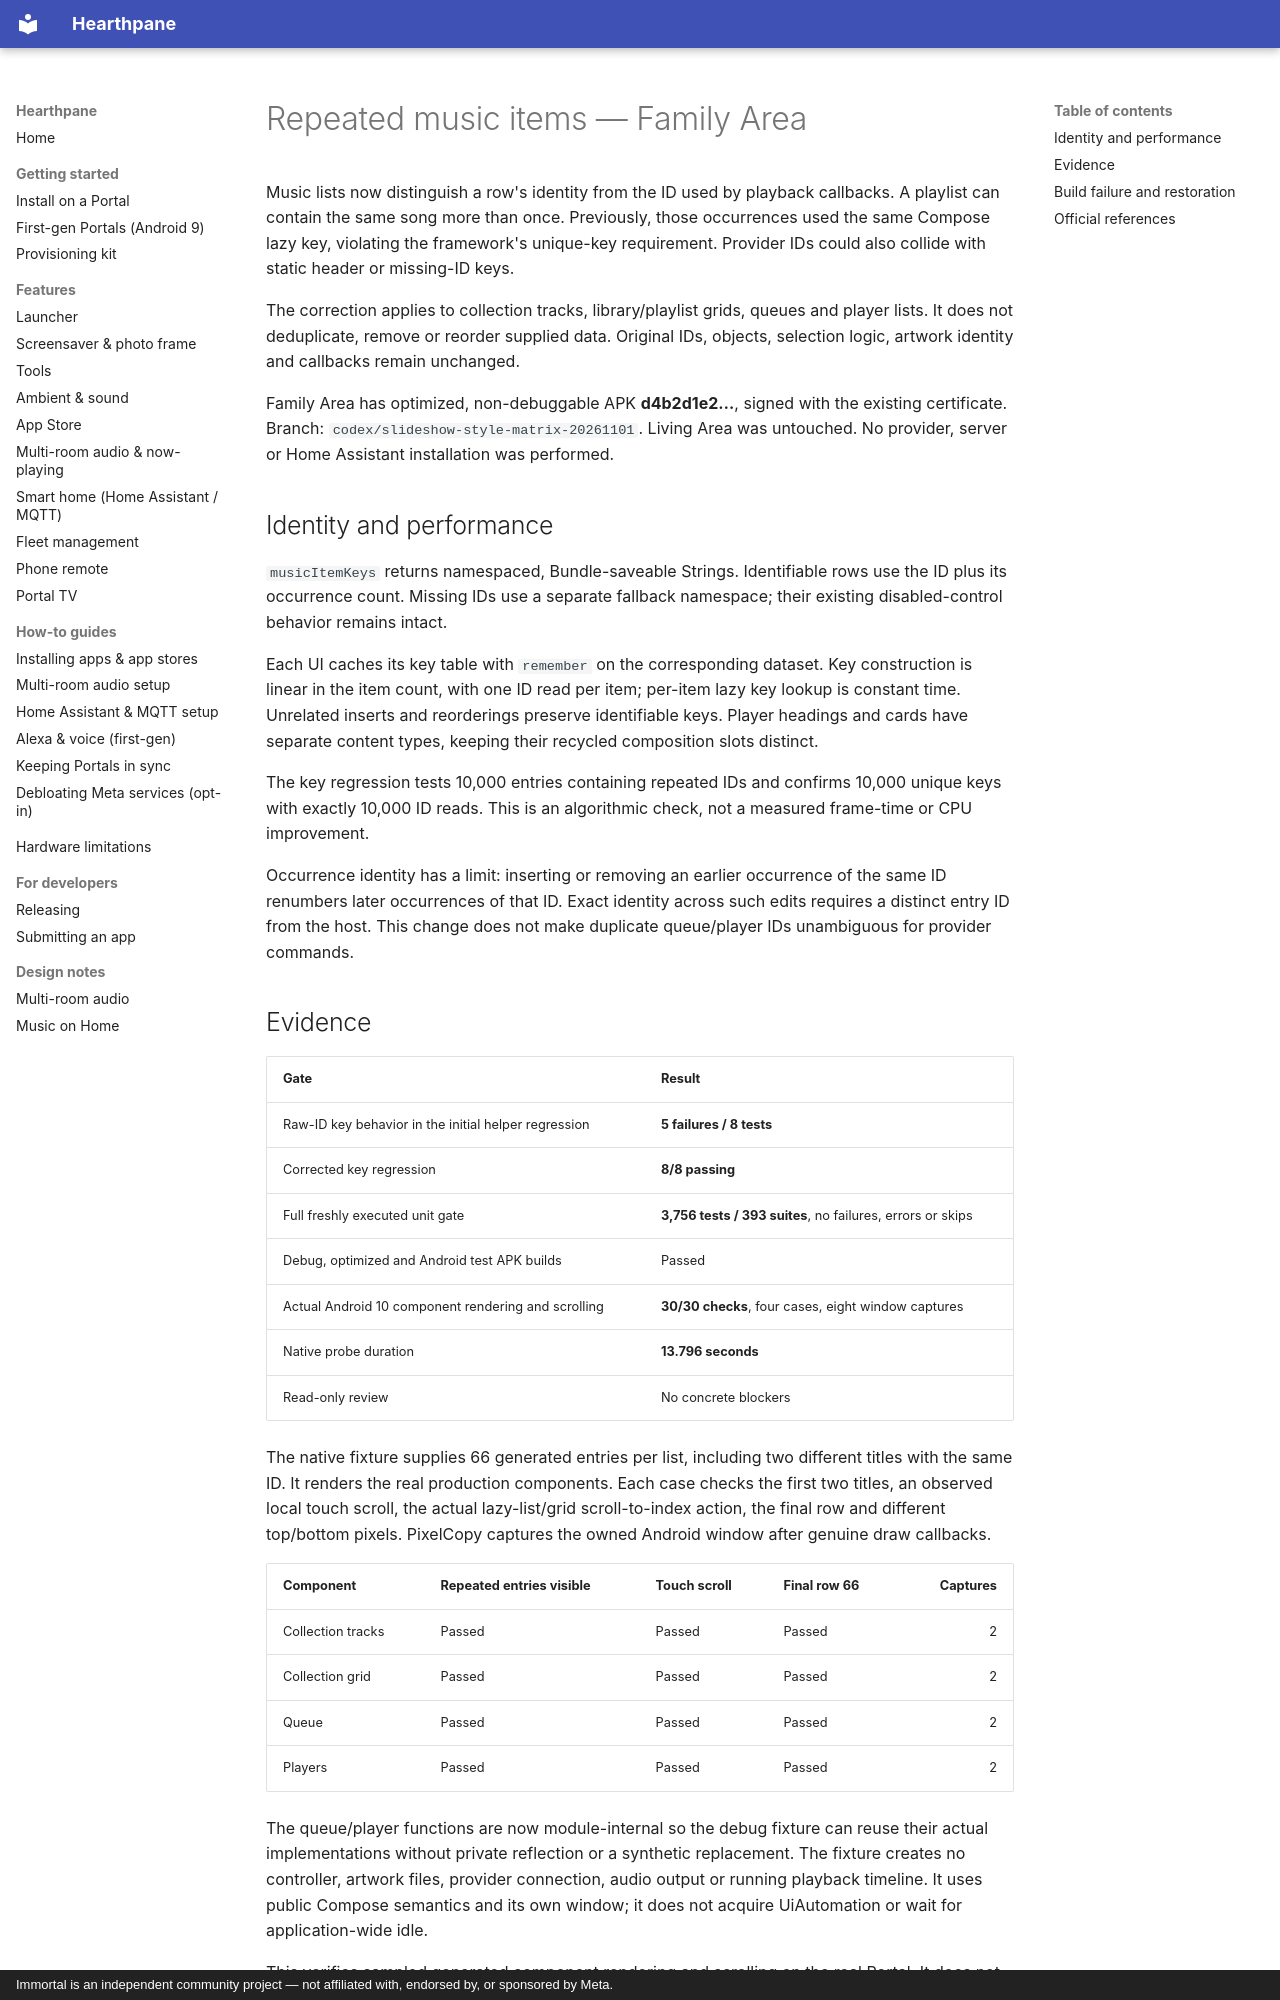

repository: rlchandani/portal-prime · page: portal-music-repeated-items-2026-11-01/index.html · generator: mkdocs · copyright: Immortal is an independent community project — not affiliated with, endorsed by, or sponsored by Meta.

# Repeated music items — Family Area

Music lists now distinguish a row's identity from the ID used by playback
callbacks. A playlist can contain the same song more than once. Previously,
those occurrences used the same Compose lazy key, violating the framework's
unique-key requirement. Provider IDs could also collide with static header or
missing-ID keys.

The correction applies to collection tracks, library/playlist grids, queues
and player lists. It does not deduplicate, remove or reorder supplied data.
Original IDs, objects, selection logic, artwork identity and callbacks remain
unchanged.

Family Area has optimized, non-debuggable APK **d4b2d1e2…**, signed with the
existing certificate. Branch: `codex/slideshow-style-matrix-20261101`.
Living Area was untouched. No provider, server or Home Assistant installation
was performed.

## Identity and performance

`musicItemKeys` returns namespaced, Bundle-saveable Strings. Identifiable rows
use the ID plus its occurrence count. Missing IDs use a separate fallback
namespace; their existing disabled-control behavior remains intact.

Each UI caches its key table with `remember` on the corresponding dataset.
Key construction is linear in the item count, with one ID read per item;
per-item lazy key lookup is constant time. Unrelated inserts and reorderings
preserve identifiable keys. Player headings and cards have separate content
types, keeping their recycled composition slots distinct.

The key regression tests 10,000 entries containing repeated IDs and confirms
10,000 unique keys with exactly 10,000 ID reads. This is an algorithmic check,
not a measured frame-time or CPU improvement.

Occurrence identity has a limit: inserting or removing an earlier occurrence
of the same ID renumbers later occurrences of that ID. Exact identity across
such edits requires a distinct entry ID from the host. This change does not
make duplicate queue/player IDs unambiguous for provider commands.
